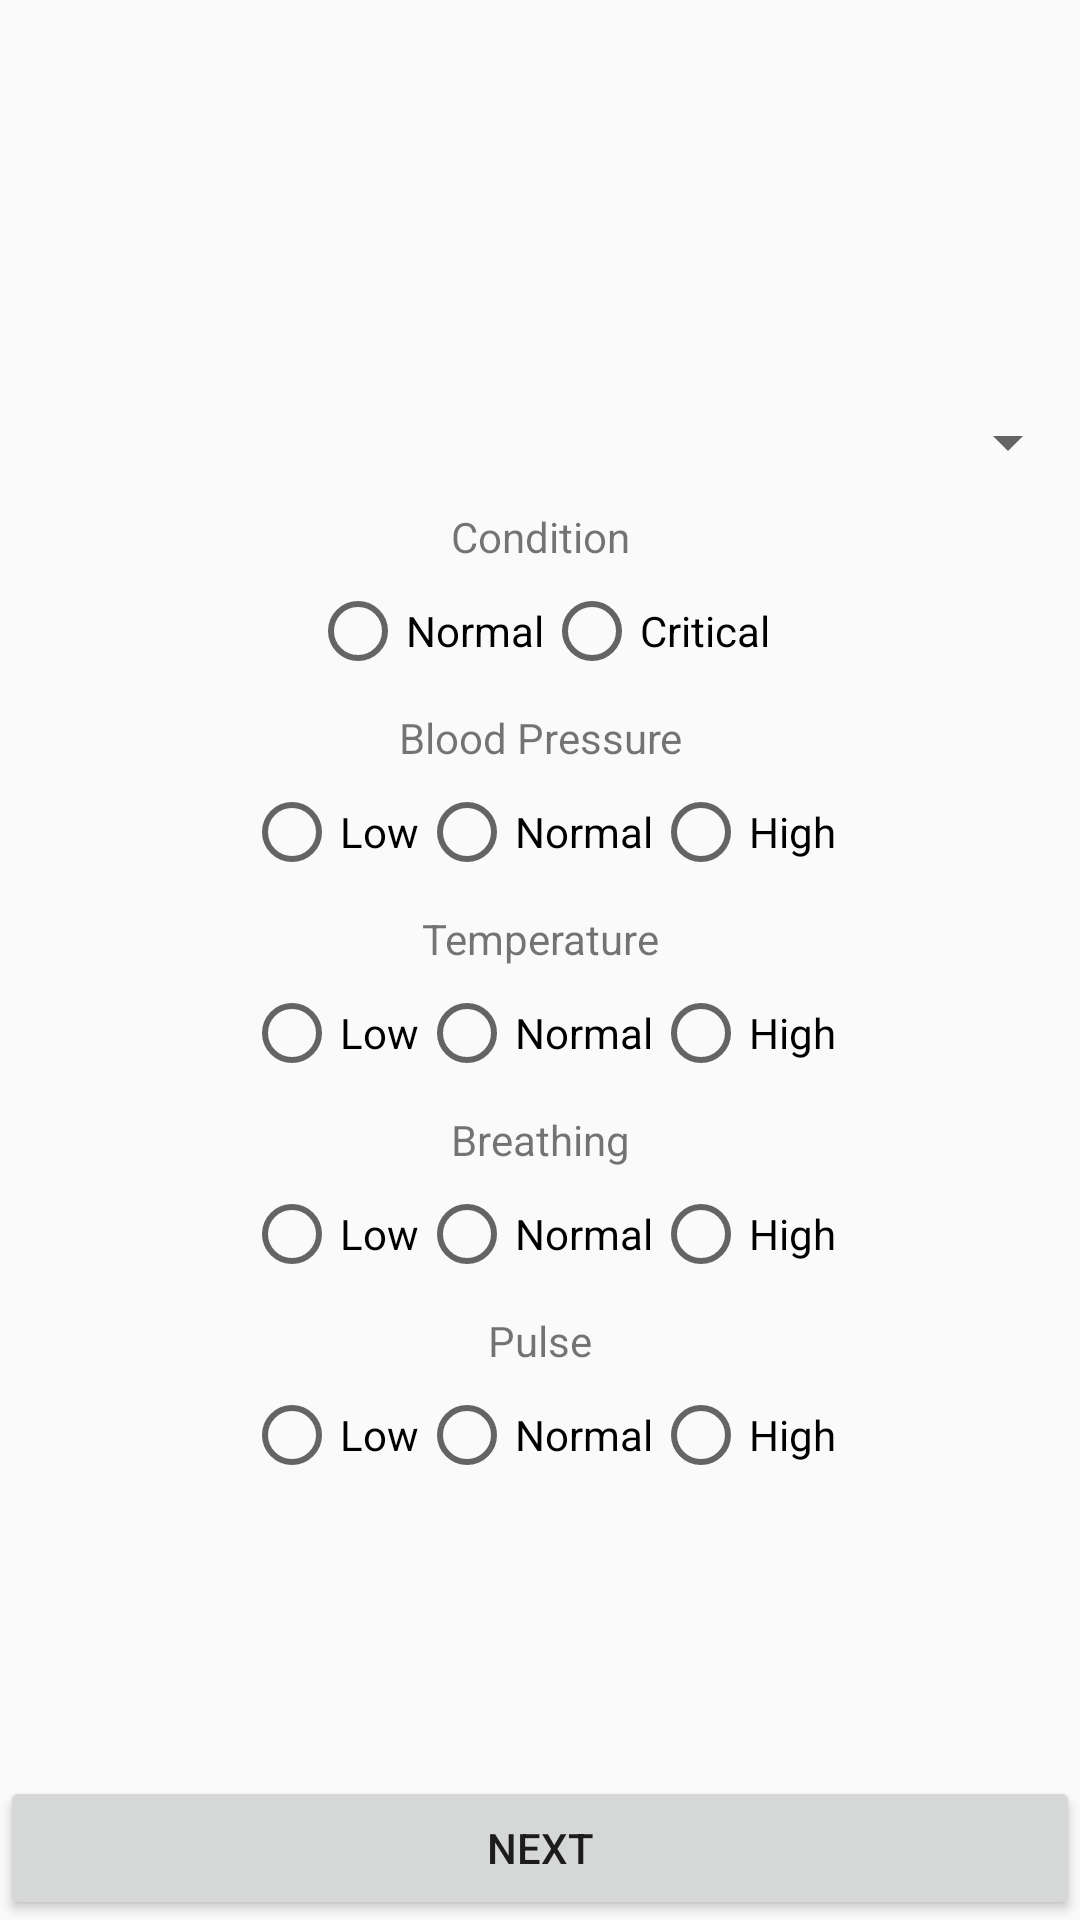

Produce the Android XML layout that renders to this screen, including the resource entries it uses.
<!-- AndroidManifest.xml: application theme AppTheme -->
<!-- res/layout/information_content.xml -->
<?xml version="1.0" encoding="utf-8"?>
<RelativeLayout xmlns:android="http://schemas.android.com/apk/res/android"
    android:layout_width="match_parent"

    android:layout_height="match_parent">



    <ScrollView
        android:layout_centerInParent="true"
        android:layout_width="match_parent"
        android:layout_height="wrap_content">

        <LinearLayout
            android:layout_width="match_parent"
            android:orientation="vertical"
            android:layout_height="wrap_content">

            <Spinner
                android:id="@+id/type_spinner"
                android:layout_marginBottom="10dp"
                android:gravity="center"
                android:layout_width="match_parent"
                android:layout_height="wrap_content"></Spinner>

            <TextView
                android:id="@+id/tv_label_condition"
                android:layout_width="match_parent"
                android:gravity="center"
                android:layout_height="wrap_content"
                android:text="Condition" />
            <View
                android:layout_margin="2dp"
                android:background="@color/wallet_dim_foreground_disabled_holo_dark"
                android:layout_width="match_parent"
                android:layout_height="2dp"/>
            <RadioGroup
                android:id="@+id/rg_cond"
                android:layout_marginBottom="10dp"
                android:gravity="center"
                android:layout_width="match_parent"
                android:layout_height="wrap_content"
                android:orientation="horizontal">

                <RadioButton android:id="@+id/radio_condition_normal"
                    android:layout_width="wrap_content"
                    android:layout_height="wrap_content"
                    android:text="Normal"/>
                <RadioButton android:id="@+id/radio_condition_critical"
                    android:layout_width="wrap_content"
                    android:layout_height="wrap_content"
                    android:text="Critical"/>
            </RadioGroup>

            <TextView
            android:id="@+id/tv_label_blood"
            android:layout_width="match_parent"
            android:gravity="center"
            android:layout_height="wrap_content"
            android:text="Blood Pressure" />
            <View
                android:layout_margin="2dp"
                android:background="@color/wallet_dim_foreground_disabled_holo_dark"
                android:layout_width="match_parent"
                android:layout_height="2dp"/>
            <RadioGroup
                android:id="@+id/rg_blood"
                android:layout_marginBottom="10dp"
                android:gravity="center"
                android:layout_width="match_parent"
                android:layout_height="wrap_content"
                android:orientation="horizontal">
                <RadioButton android:id="@+id/radio_blood_low"
                    android:layout_width="wrap_content"
                    android:layout_height="wrap_content"
                    android:text="Low"/>
                <RadioButton android:id="@+id/radio_blood_medium"
                    android:layout_width="wrap_content"
                    android:layout_height="wrap_content"
                    android:text="Normal"/>
                <RadioButton android:id="@+id/radio_blood_high"
                    android:layout_width="wrap_content"
                    android:layout_height="wrap_content"
                    android:text="High"/>
            </RadioGroup>



            <TextView
                android:id="@+id/tv_label_temperature"
                android:layout_width="match_parent"
                android:gravity="center"
                android:layout_height="wrap_content"
                android:text="Temperature" />
            <View
                android:layout_margin="2dp"
                android:background="@color/wallet_dim_foreground_disabled_holo_dark"
                android:layout_width="match_parent"
                android:layout_height="2dp"/>
            <RadioGroup
                android:id="@+id/rg_temp"
                android:layout_marginBottom="10dp"
                android:gravity="center"
                android:layout_width="match_parent"
                android:layout_height="wrap_content"
                android:orientation="horizontal">

                <RadioButton android:id="@+id/radio_temperature_low"
                    android:layout_width="wrap_content"
                    android:layout_height="wrap_content"
                    android:text="Low"/>
                <RadioButton android:id="@+id/radio_temperature_medium"
                    android:layout_width="wrap_content"
                    android:layout_height="wrap_content"
                    android:text="Normal"/>
                <RadioButton android:id="@+id/radio_temperature_high"
                    android:layout_width="wrap_content"
                    android:layout_height="wrap_content"
                    android:text="High"/>
            </RadioGroup>


            <TextView
                android:id="@+id/tv_label_breathing"
                android:layout_width="match_parent"
                android:gravity="center"
                android:layout_height="wrap_content"
                android:text="Breathing" />
            <View
                android:layout_margin="2dp"
                android:background="@color/wallet_dim_foreground_disabled_holo_dark"
                android:layout_width="match_parent"
                android:layout_height="2dp"/>
            <RadioGroup
                android:id="@+id/rg_breath"
                android:layout_marginBottom="10dp"
                android:gravity="center"
                android:layout_width="match_parent"
                android:layout_height="wrap_content"
                android:orientation="horizontal">
                <RadioButton android:id="@+id/radio_breathing_low"
                    android:layout_width="wrap_content"
                    android:layout_height="wrap_content"
                    android:text="Low"/>
                <RadioButton android:id="@+id/radio_breathing_medium"
                    android:layout_width="wrap_content"
                    android:layout_height="wrap_content"
                    android:text="Normal"/>
                <RadioButton android:id="@+id/radio_breathing_high"
                    android:layout_width="wrap_content"
                    android:layout_height="wrap_content"
                    android:text="High"/>
            </RadioGroup>


            <TextView
                android:id="@+id/tv_label_pulse"
                android:layout_width="match_parent"
                android:gravity="center"
                android:layout_height="wrap_content"
                android:text="Pulse" />
            <View
                android:layout_margin="2dp"
                android:background="@color/wallet_dim_foreground_disabled_holo_dark"
                android:layout_width="match_parent"
                android:layout_height="2dp"/>
            <RadioGroup
                android:id="@+id/rg_pulse"
                android:layout_marginBottom="10dp"
                android:gravity="center"
                android:layout_width="match_parent"
                android:layout_height="wrap_content"
                android:orientation="horizontal">
                <RadioButton android:id="@+id/radio_pulse_rate_low"
                    android:layout_width="wrap_content"
                    android:layout_height="wrap_content"
                    android:text="Low"/>
                <RadioButton android:id="@+id/radio_pulse_rate_medium"
                    android:layout_width="wrap_content"
                    android:layout_height="wrap_content"
                    android:text="Normal"/>
                <RadioButton android:id="@+id/radio_pulse_rate_high"
                    android:layout_width="wrap_content"
                    android:layout_height="wrap_content"
                    android:text="High"/>
            </RadioGroup>


        </LinearLayout>

    </ScrollView>

    <Button
        android:layout_alignParentBottom="true"
        android:layout_width="match_parent"
        android:onClick="next"
        android:text="Next"
        android:layout_height="wrap_content" />

</RelativeLayout>
<!-- resources referenced by this layout -->
<resources>
  <style name="AppTheme" parent="Theme.AppCompat.Light.NoActionBar">
          
          <item name="colorPrimary">@color/colorPrimary</item>
          <item name="colorPrimaryDark">@color/colorPrimaryDark</item>
          <item name="colorAccent">@color/colorAccent</item>
      </style>
  <color name="colorPrimary">#F44336</color>
  <color name="colorPrimaryDark">#B71C1C</color>
  <color name="colorAccent">#7C4DFF</color>
</resources>
